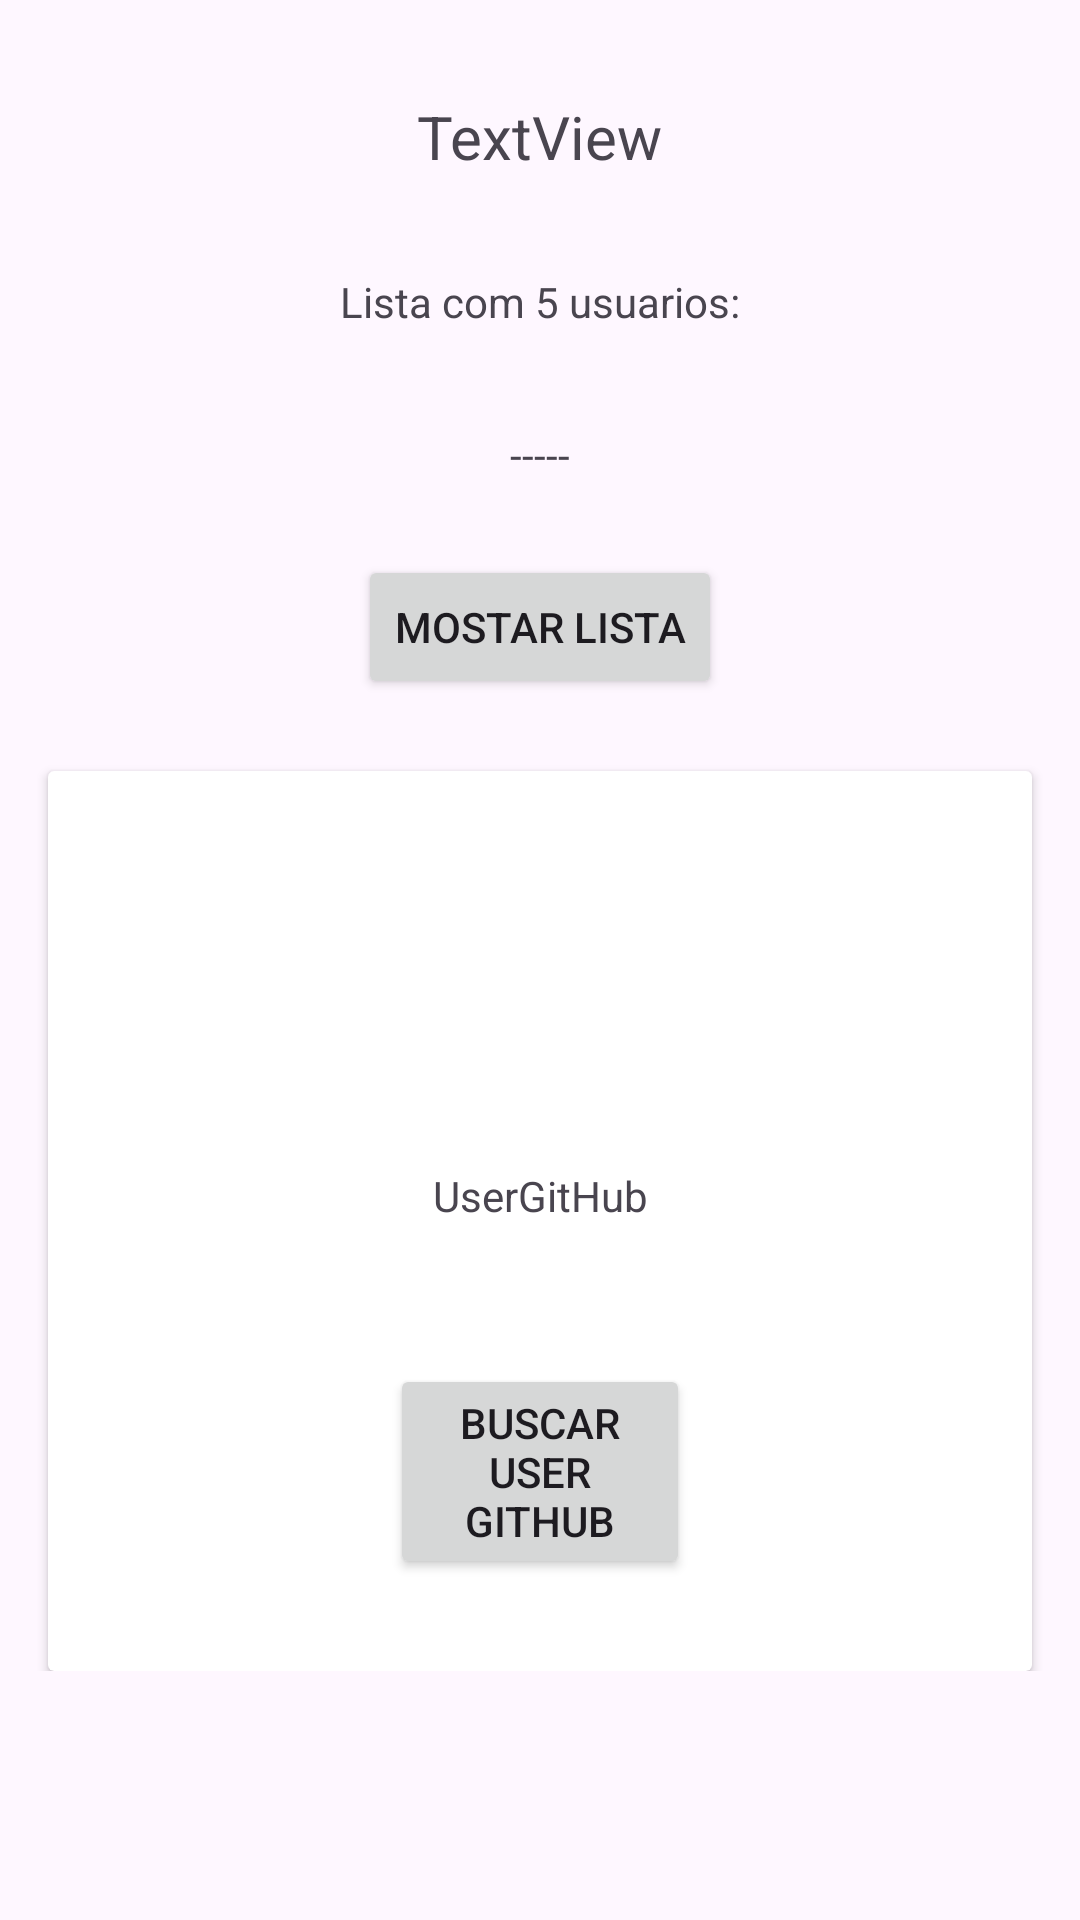

Layout XML and referenced resources for this Android screen:
<!-- AndroidManifest.xml: application theme Theme.ExerciciosAula7 -->
<!-- res/layout/activity_a08ex01.xml -->
<?xml version="1.0" encoding="utf-8"?>
<androidx.constraintlayout.widget.ConstraintLayout xmlns:android="http://schemas.android.com/apk/res/android"
    xmlns:app="http://schemas.android.com/apk/res-auto"
    xmlns:tools="http://schemas.android.com/tools"
    android:layout_width="match_parent"
    android:layout_height="match_parent"
    tools:context=".exercicios.A08ex01">

    <ScrollView
        android:layout_width="match_parent"
        android:layout_height="match_parent" >

        <LinearLayout
            android:layout_width="match_parent"
            android:layout_height="wrap_content"
            android:gravity="center_horizontal"
            android:orientation="vertical">

            <TextView
                android:id="@+id/txt_user_git"
                android:layout_width="wrap_content"
                android:layout_height="wrap_content"
                android:layout_marginTop="32dp"
                android:text="TextView"
                android:textSize="20sp" />

            <TextView
                android:id="@+id/textView3"
                android:layout_width="wrap_content"
                android:layout_height="wrap_content"
                android:layout_marginTop="32dp"
                android:text="Lista com 5 usuarios:" />

            <TextView
                android:id="@+id/txt_lista"
                android:layout_width="wrap_content"
                android:layout_height="wrap_content"
                android:layout_marginTop="32dp"
                android:text="-----" />

            <Button
                android:id="@+id/btn_mostarlista"
                android:layout_width="wrap_content"
                android:layout_height="wrap_content"
                android:layout_marginTop="24dp"
                android:onClick="MostrarLista"
                android:text="Mostar Lista" />

            <androidx.cardview.widget.CardView
                android:layout_width="match_parent"
                android:layout_height="300dp"
                android:layout_marginStart="16dp"
                android:layout_marginTop="24dp"
                android:layout_marginEnd="16dp">

                <androidx.constraintlayout.widget.ConstraintLayout
                    android:layout_width="match_parent"
                    android:layout_height="match_parent">

                    <ImageView
                        android:id="@+id/img_user_github"
                        android:layout_width="100dp"
                        android:layout_height="100dp"
                        android:layout_marginTop="16dp"
                        app:layout_constraintEnd_toEndOf="parent"
                        app:layout_constraintStart_toStartOf="parent"
                        app:layout_constraintTop_toTopOf="parent"
                        tools:srcCompat="@tools:sample/avatars" />

                    <TextView
                        android:id="@+id/txt_user_github"
                        android:layout_width="wrap_content"
                        android:layout_height="wrap_content"
                        android:layout_marginTop="16dp"
                        android:text="UserGitHub"
                        app:layout_constraintEnd_toEndOf="@+id/img_user_github"
                        app:layout_constraintStart_toStartOf="@+id/img_user_github"
                        app:layout_constraintTop_toBottomOf="@+id/img_user_github" />

                    <Button
                        android:id="@+id/btn_buscar_mg_github"
                        android:layout_width="0dp"
                        android:layout_height="wrap_content"
                        android:layout_marginTop="16dp"
                        android:onClick="buscaUserGitHub"
                        android:text="Buscar User GitHub"
                        app:layout_constraintBottom_toBottomOf="parent"
                        app:layout_constraintEnd_toEndOf="@+id/img_user_github"
                        app:layout_constraintStart_toStartOf="@+id/img_user_github"
                        app:layout_constraintTop_toBottomOf="@+id/txt_user_github" />
                </androidx.constraintlayout.widget.ConstraintLayout>

            </androidx.cardview.widget.CardView>
        </LinearLayout>
    </ScrollView>

</androidx.constraintlayout.widget.ConstraintLayout>
<!-- resources referenced by this layout -->
<resources>
  <style name="Theme.ExerciciosAula7" parent="Base.Theme.ExerciciosAula7" />
  <style name="Base.Theme.ExerciciosAula7" parent="Theme.Material3.DayNight">
          
          
      </style>
</resources>
